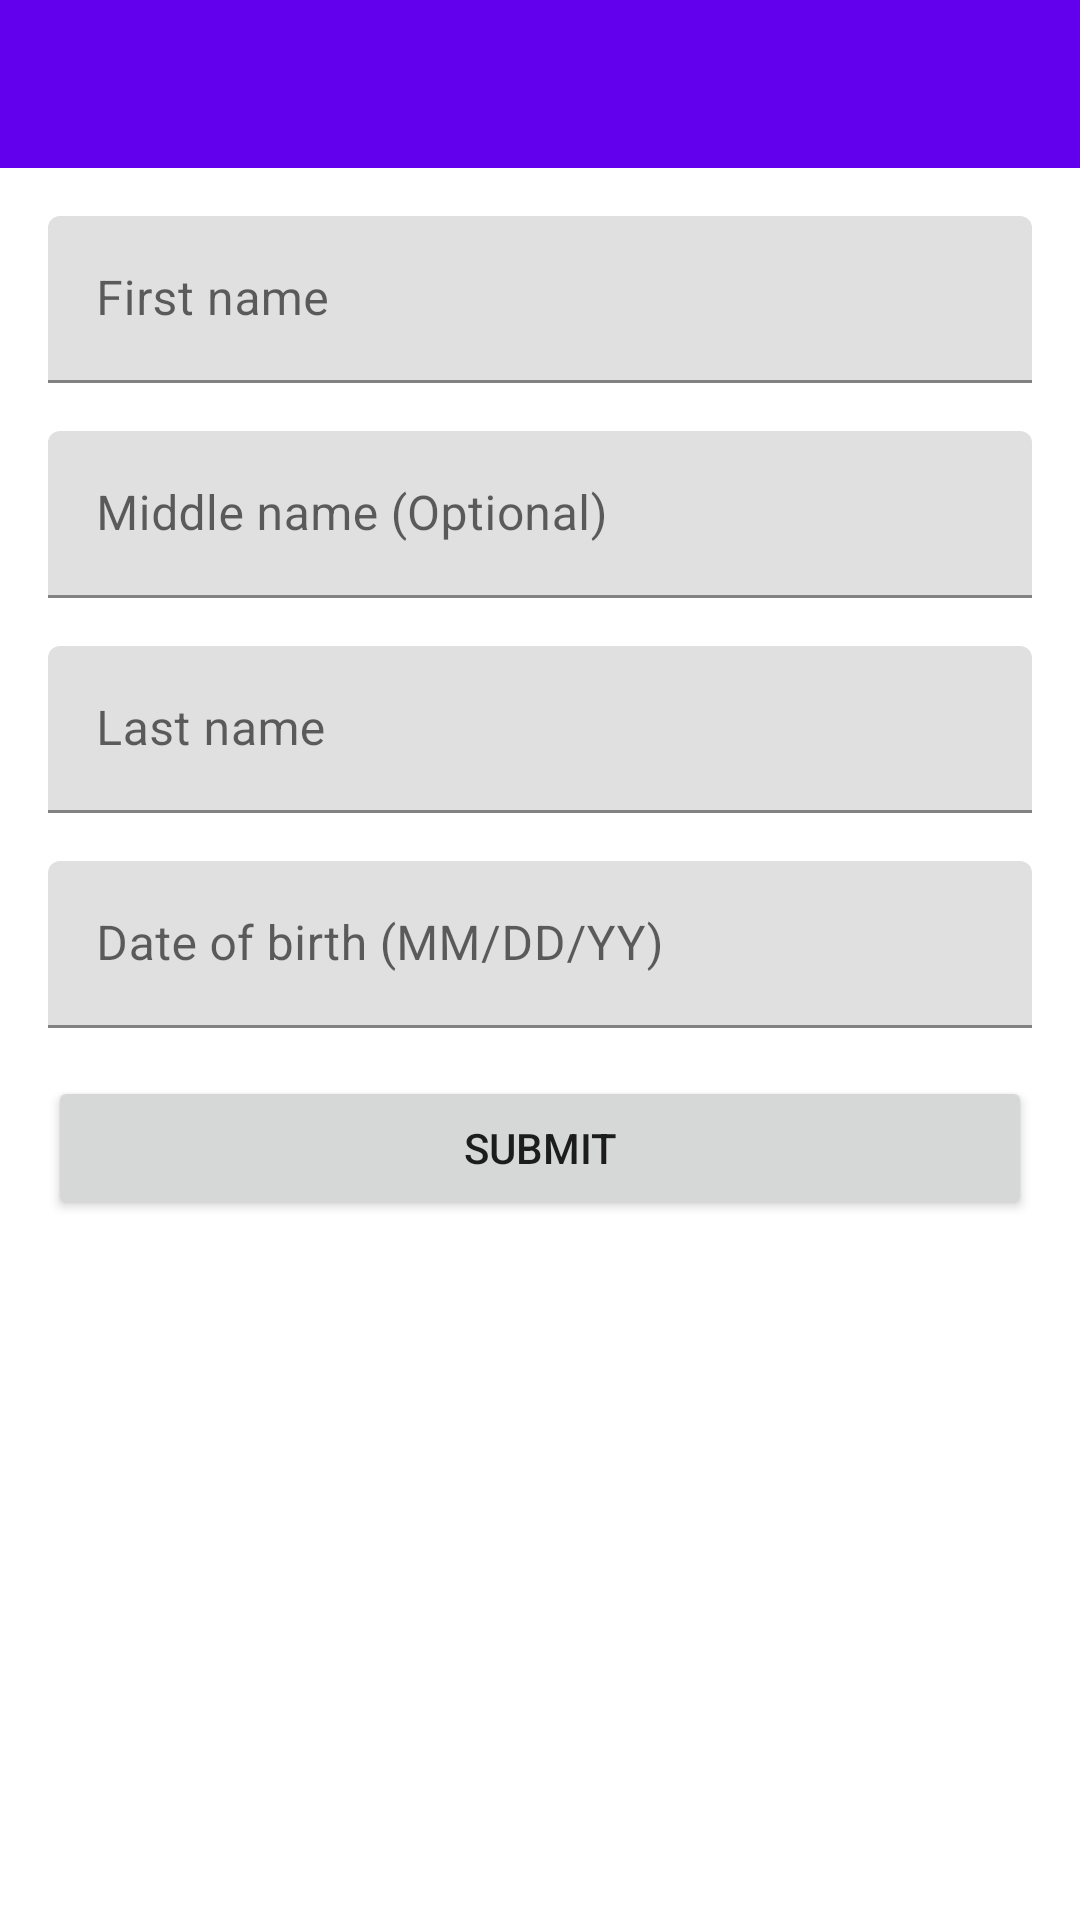

Android layout source for this screen:
<!-- AndroidManifest.xml: application theme AppTheme -->
<!-- res/layout/activity_user_info.xml -->
<?xml version="1.0" encoding="utf-8"?>
<androidx.constraintlayout.widget.ConstraintLayout xmlns:android="http://schemas.android.com/apk/res/android"
    xmlns:app="http://schemas.android.com/apk/res-auto"
    xmlns:tools="http://schemas.android.com/tools"
    android:layout_width="match_parent"
    android:layout_height="match_parent"
    tools:context=".activities.UserInfoActivity">

    <androidx.appcompat.widget.Toolbar
        android:id="@+id/toolbarUserInfo"
        android:layout_width="match_parent"
        android:layout_height="wrap_content"
        android:background="@color/colorPrimary"
        android:theme="@style/ThemeOverlay.AppCompat.Dark.ActionBar"
        app:layout_constraintEnd_toEndOf="parent"
        app:layout_constraintStart_toStartOf="parent"
        app:layout_constraintTop_toTopOf="parent" />

    <com.google.android.material.textfield.TextInputLayout
        android:id="@+id/textInputLayout6"
        android:layout_width="0dp"
        android:layout_height="wrap_content"
        android:layout_marginStart="16dp"
        android:layout_marginTop="16dp"
        android:layout_marginEnd="16dp"
        app:layout_constraintEnd_toEndOf="parent"
        app:layout_constraintStart_toStartOf="parent"
        app:layout_constraintTop_toBottomOf="@+id/toolbarUserInfo">

        <com.google.android.material.textfield.TextInputEditText
            android:digits="@string/name_filter"
            android:id="@+id/editTextFName"
            android:layout_width="match_parent"
            android:layout_height="match_parent"
            android:hint="@string/first_name" />

    </com.google.android.material.textfield.TextInputLayout>

    <com.google.android.material.textfield.TextInputLayout
        android:id="@+id/textInputLayout7"
        android:layout_width="0dp"
        android:layout_height="wrap_content"
        android:layout_marginStart="16dp"
        android:layout_marginTop="16dp"
        android:layout_marginEnd="16dp"
        app:layout_constraintEnd_toEndOf="parent"
        app:layout_constraintStart_toStartOf="parent"
        app:layout_constraintTop_toBottomOf="@+id/textInputLayout6">

        <com.google.android.material.textfield.TextInputEditText
            android:digits="@string/name_filter"
            android:id="@+id/editTextMiddleName"
            android:layout_width="match_parent"
            android:layout_height="match_parent"
            android:hint="@string/middle_name" />

    </com.google.android.material.textfield.TextInputLayout>

    <com.google.android.material.textfield.TextInputLayout
        android:id="@+id/textInputLayout8"
        android:layout_width="0dp"
        android:layout_height="wrap_content"
        android:layout_marginStart="16dp"
        android:layout_marginTop="16dp"
        android:layout_marginEnd="16dp"
        app:layout_constraintEnd_toEndOf="parent"
        app:layout_constraintStart_toStartOf="parent"
        app:layout_constraintTop_toBottomOf="@+id/textInputLayout7">

        <com.google.android.material.textfield.TextInputEditText
            android:digits="@string/name_filter"
            android:id="@+id/editTextLastName"
            android:layout_width="match_parent"
            android:layout_height="match_parent"
            android:hint="@string/last_name" />

    </com.google.android.material.textfield.TextInputLayout>

    <com.google.android.material.textfield.TextInputLayout
        android:id="@+id/textInputLayout9"
        android:layout_width="0dp"
        android:layout_height="wrap_content"
        android:layout_marginStart="16dp"
        android:layout_marginTop="16dp"
        android:layout_marginEnd="16dp"
        app:layout_constraintEnd_toEndOf="parent"
        app:layout_constraintStart_toStartOf="parent"
        app:layout_constraintTop_toBottomOf="@+id/textInputLayout8">

        <com.google.android.material.textfield.TextInputEditText
            android:id="@+id/editTextDOB"
            android:layout_width="match_parent"
            android:layout_height="match_parent"
            android:hint="@string/dob" />

    </com.google.android.material.textfield.TextInputLayout>

    <Button
        android:id="@+id/buttonSubmitUserInfo"
        android:layout_width="0dp"
        android:layout_height="wrap_content"
        android:layout_marginStart="16dp"
        android:layout_marginTop="16dp"
        android:layout_marginEnd="16dp"
        android:text="@string/submit"
        app:layout_constraintEnd_toEndOf="parent"
        app:layout_constraintHorizontal_bias="0.0"
        app:layout_constraintStart_toStartOf="parent"
        app:layout_constraintTop_toBottomOf="@+id/textInputLayout9" />

</androidx.constraintlayout.widget.ConstraintLayout>
<!-- resources referenced by this layout -->
<resources>
  <string name="dob">Date of birth (MM/DD/YY)</string>
  <string name="first_name">First name</string>
  <string name="last_name">Last name</string>
  <string name="middle_name">Middle name (Optional)</string>
  <string name="name_filter">abcdefghijklmnopqrstuvwxyzABCDEFGHIJKLMNOPQRSTUVWXYZ </string>
  <string name="submit">Submit</string>
  <!-- not gathered from this repository: default colours our renderer supplied (Android Studio template values) -->
  <color name="colorPrimary">#FF6200EE</color>
</resources>
